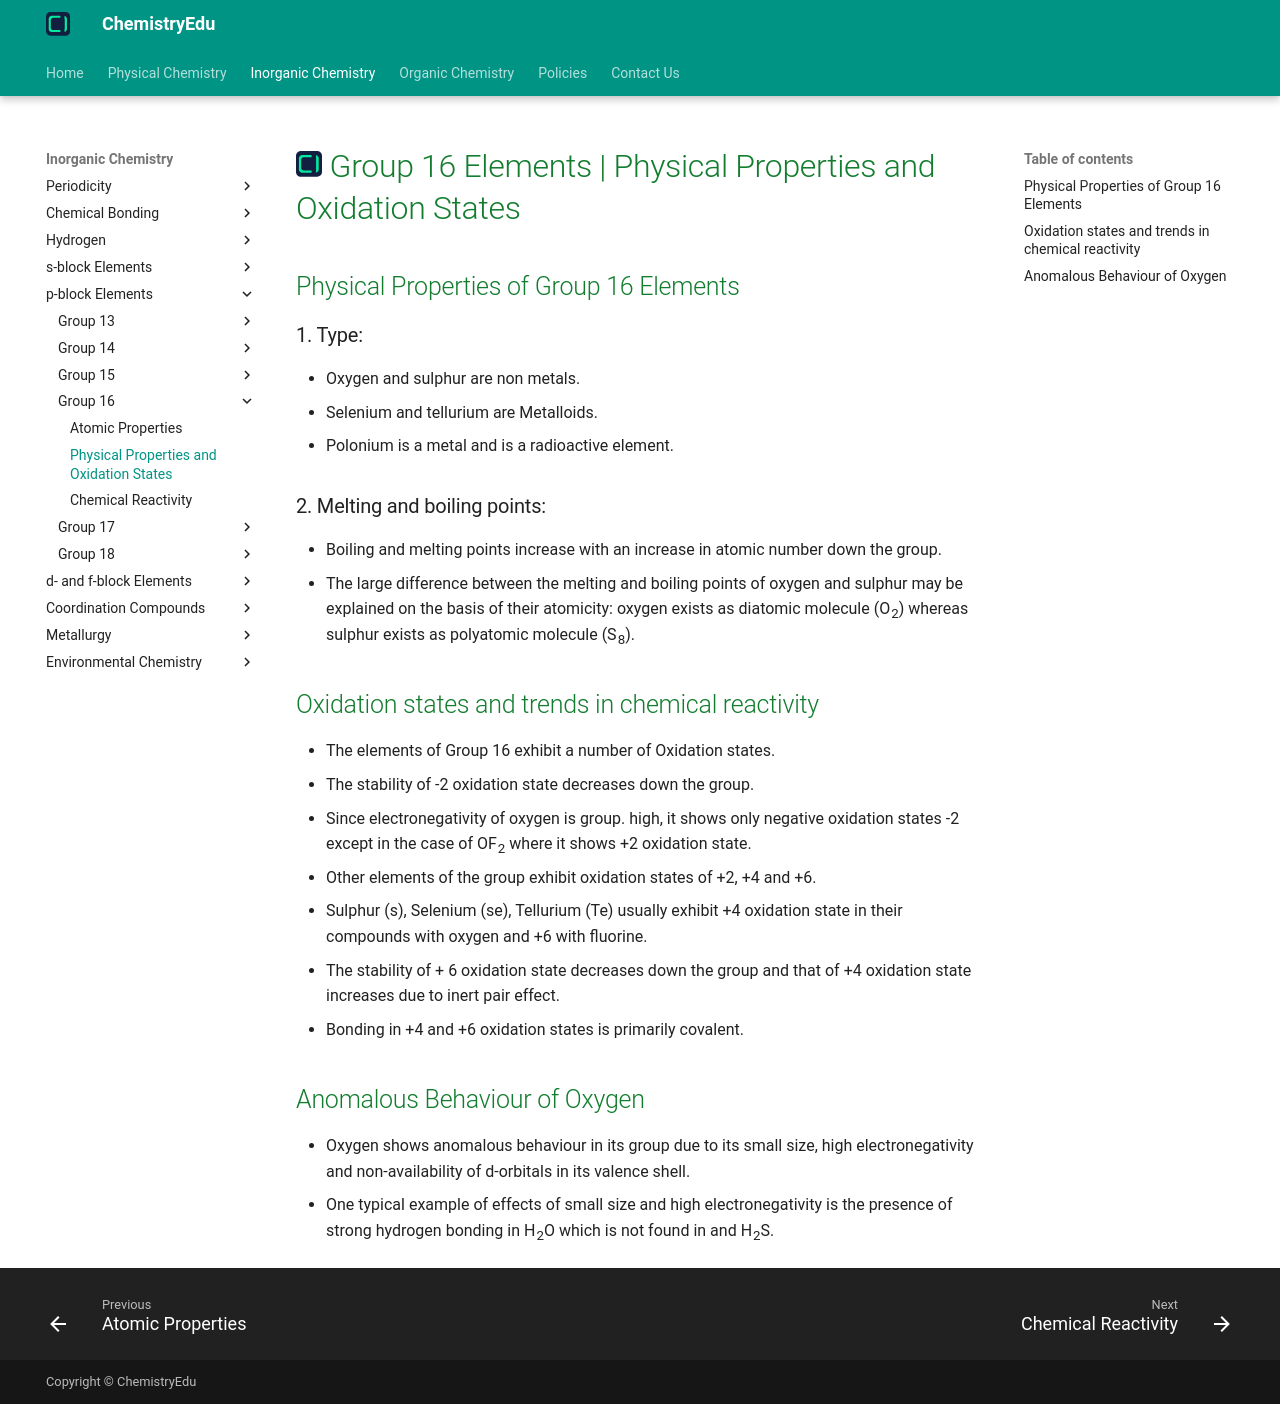

repository: KingChampion36/chemistryedu · page: inorganic-chemistry/p-block-elements/group-16/physical-properties-and-oxidation-states/index.html · generator: mkdocs

---
title: Group 16 Elements | Physical Properties and Oxidation States
description: In this article, we will discuss physical properties like boiling and melting point and oxidation states of group 16 elements.
---

# [![ChemistryEdu Logo](../../../images/favicon.svg){ align=left, width=3.8% }](../../../index.md)  Group 16 Elements | Physical Properties and Oxidation States

## Physical Properties of Group 16 Elements

### 1. Type:

* Oxygen and sulphur are non metals.
* Selenium and tellurium are Metalloids.
* Polonium is a metal and is a radioactive element.

### 2. Melting and boiling points:

* Boiling and melting points increase with an increase in atomic number down the group.
* The large difference between the melting and boiling points of oxygen and sulphur may be explained on the basis of their atomicity: oxygen exists as diatomic molecule (O<sub>2</sub>) whereas sulphur exists as polyatomic molecule (S<sub>8</sub>).

## Oxidation states and trends in chemical reactivity

* The elements of Group 16 exhibit a number of Oxidation states.
* The stability of -2 oxidation state decreases down the group.
* Since electronegativity of oxygen is group. high, it shows only negative oxidation states -2  except in the case of OF<sub>2</sub> where it shows +2 oxidation state.
* Other elements of the group exhibit oxidation states of +2, +4 and +6.
* Sulphur (s), Selenium (se), Tellurium (Te) usually exhibit +4 oxidation state in their compounds with oxygen and +6 with fluorine.
* The stability of + 6 oxidation state decreases down the group and that of +4 oxidation state increases due to inert pair effect.
* Bonding in +4 and +6 oxidation states is primarily covalent.

## Anomalous Behaviour of Oxygen

* Oxygen shows anomalous behaviour in its group due to its small size, high electronegativity and non-availability of d-orbitals in its valence shell.
* One typical example of effects of small size and high electronegativity is the presence of strong hydrogen bonding in H<sub>2</sub>O which is not found in and H<sub>2</sub>S.
